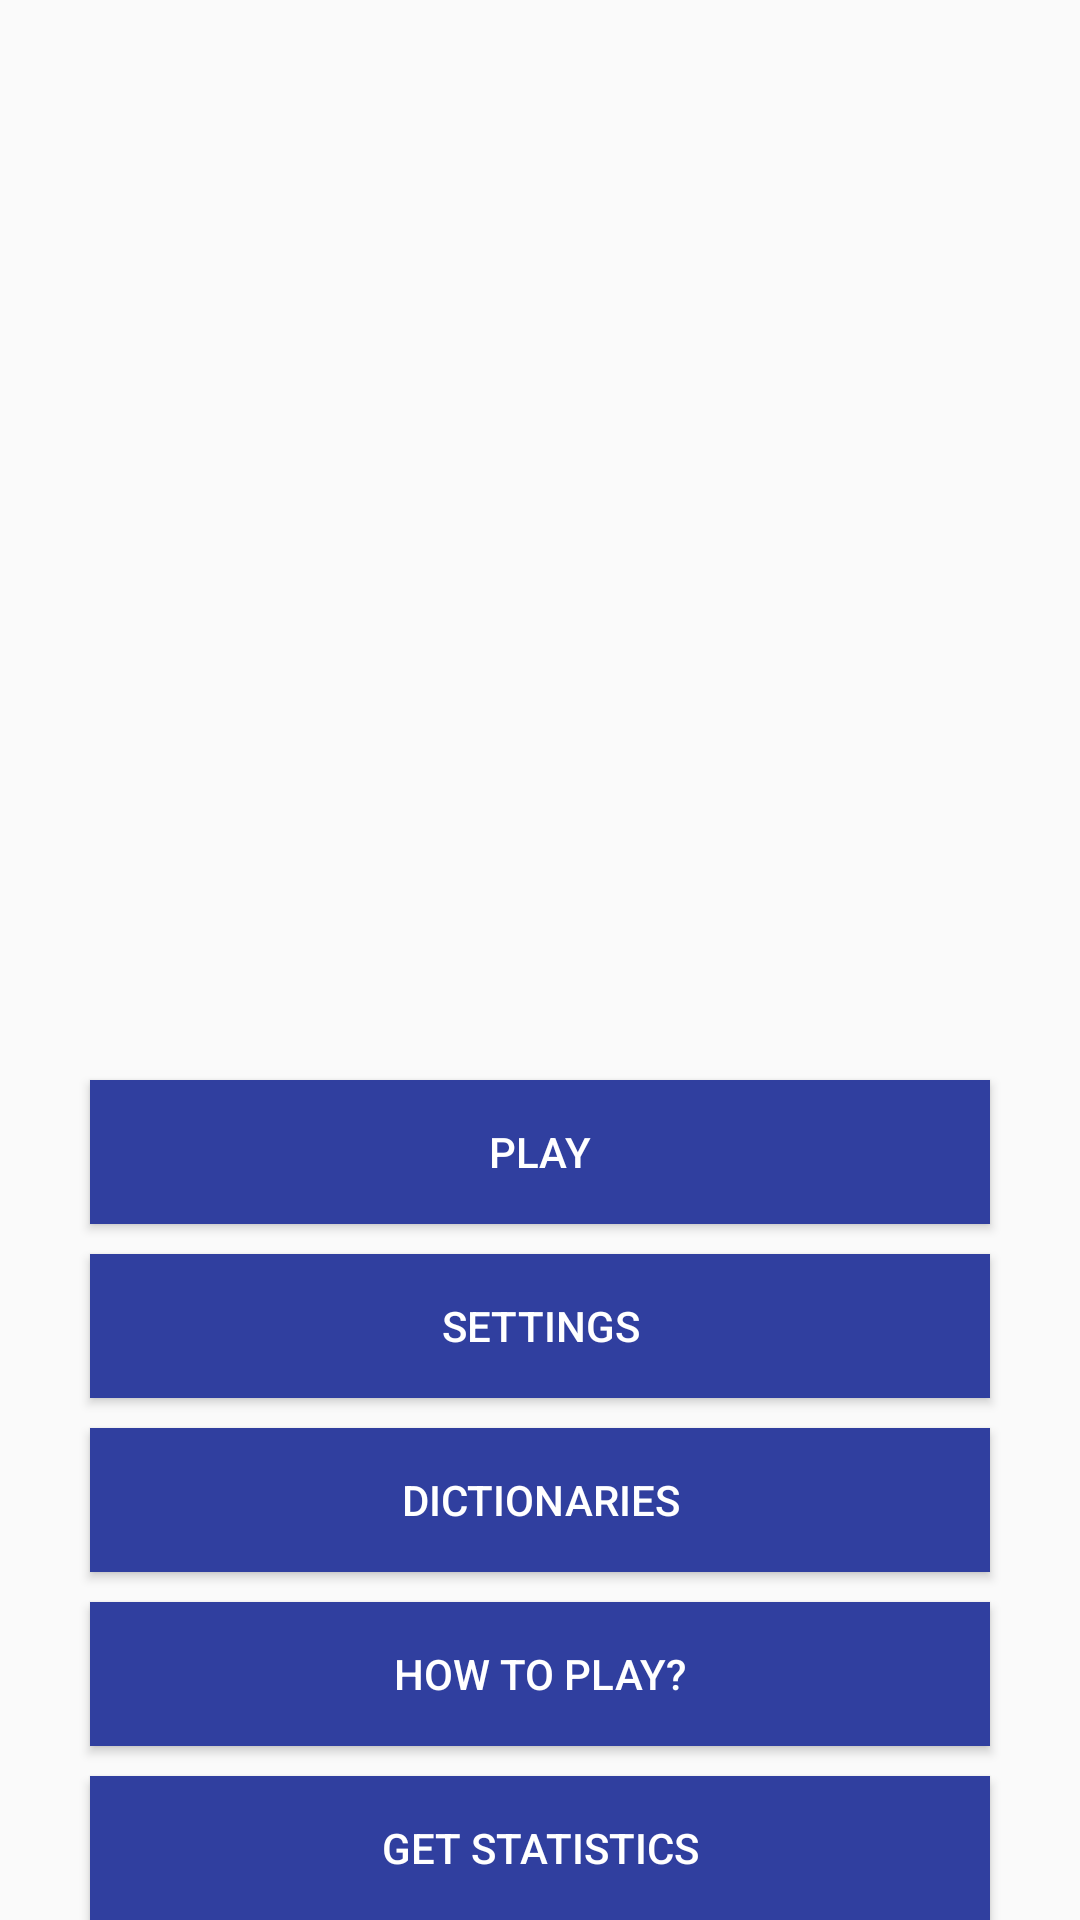

The Android layout XML behind this screen, and the referenced resources:
<!-- AndroidManifest.xml: application theme AppTheme -->
<!-- res/layout/activity_welcome.xml -->
<?xml version="1.0" encoding="utf-8"?>
<RelativeLayout xmlns:android="http://schemas.android.com/apk/res/android"
    xmlns:tools="http://schemas.android.com/tools"
    android:layout_width="match_parent"
    android:layout_height="match_parent"
    android:paddingLeft="@dimen/activity_horizontal_margin"
    android:paddingRight="@dimen/activity_horizontal_margin"
    android:paddingTop="@dimen/activity_vertical_margin"
    android:paddingBottom="@dimen/activity_vertical_margin"
    tools:context="com.example.babaskina.alias.WelcomeActivity">

    <Button
        android:layout_width="300dp"
        android:layout_height="wrap_content"
        android:text="Play"
        android:id="@+id/play_button_WelcomeActivity"
        android:background="@color/colorPrimaryDark"
        android:layout_centerHorizontal="true"
        android:layout_above="@+id/settings_button_WelcomeActivity"
        android:layout_alignLeft="@+id/settings_button_WelcomeActivity"
        android:layout_alignStart="@+id/settings_button_WelcomeActivity"
        android:layout_marginBottom="10dp"
        android:textColor="#fff" />

    <Button
        android:layout_width="300dp"
        android:layout_height="wrap_content"
        android:text="Settings"
        android:id="@+id/settings_button_WelcomeActivity"
        android:background="@color/colorPrimaryDark"
        android:layout_centerHorizontal="true"
        android:layout_above="@+id/dictionaries_button_WelcomeActivity"
        android:layout_alignLeft="@+id/dictionaries_button_WelcomeActivity"
        android:layout_alignStart="@+id/dictionaries_button_WelcomeActivity"
        android:layout_marginBottom="10dp"
        android:textColor="#fff" />

    <Button
        android:layout_width="300dp"
        android:layout_height="wrap_content"
        android:text="Dictionaries"
        android:id="@+id/dictionaries_button_WelcomeActivity"
        android:background="@color/colorPrimaryDark"
        android:layout_centerHorizontal="true"
        android:layout_above="@+id/howToPlay_button_WelcomeActivity"
        android:layout_alignLeft="@+id/howToPlay_button_WelcomeActivity"
        android:layout_alignStart="@+id/howToPlay_button_WelcomeActivity"
        android:layout_marginBottom="10dp"
        android:textColor="#fff" />

    <Button
        android:layout_width="300dp"
        android:layout_height="wrap_content"
        android:text="How to play?"
        android:id="@+id/howToPlay_button_WelcomeActivity"
        android:background="@color/colorPrimaryDark"
        android:layout_centerHorizontal="true"
        android:layout_above="@+id/getStatitstics_button_WelcomeActivity"
        android:layout_alignLeft="@+id/getStatitstics_button_WelcomeActivity"
        android:layout_alignStart="@+id/getStatitstics_button_WelcomeActivity"
        android:layout_marginBottom="10dp"
        android:textColor="#fff" />

    <Button
        android:layout_width="300dp"
        android:layout_height="wrap_content"
        android:text="Get statistics"
        android:id="@+id/getStatitstics_button_WelcomeActivity"
        android:background="@color/colorPrimaryDark"
        android:layout_alignParentBottom="true"
        android:layout_centerHorizontal="true"
        android:textColor="#fff" />

</RelativeLayout>
<!-- resources referenced by this layout -->
<resources>
  <color name="colorPrimaryDark">#303F9F</color>
  <style name="AppTheme" parent="Theme.AppCompat.Light.DarkActionBar">
          
          <item name="colorPrimary">@color/colorPrimary</item>
          <item name="colorPrimaryDark">@color/colorPrimaryDark</item>
          <item name="colorAccent">@color/colorAccent</item>
      </style>
  <color name="colorPrimary">#3fa9f5</color>
  <color name="colorAccent">#ffc31f</color>
</resources>
